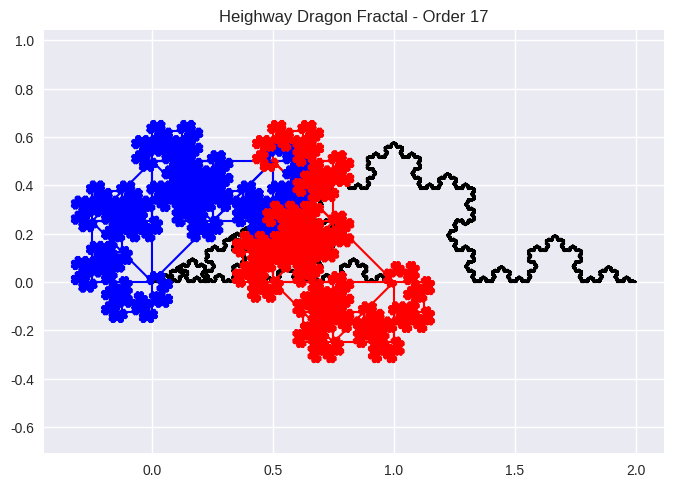

This chart was generated by the following Python code:
# -*- coding: utf-8 -*-
"""Untitled11.ipynb

Automatically generated by Colab.

Original file is located at
    https://colab.research.google.com/drive/18sD8LrfvSd6BuD_VpzEs77L9dhOYVk_e

# **fractals problems**
"""

import numpy as np
import matplotlib.pyplot as plt
from matplotlib import style
style.use('seaborn-v0_8')

"""Creating Koch fractal.
I crate this fractal using 4,functions:

one will do transformation.

one will do rotation as much as e want!(we can write two functions for rotation,60 degrees rotation and -60 degrees rotation;but for generalization i will write a function to perform arbitrary rotation)

last function will put toghether these functions and create the fractal.
"""

def transform(x,a):
  return x+a
def rotate(x,theta):
  rotation_matrix=np.array([[np.cos(theta),-np.sin(theta)],[np.sin(theta),np.cos(theta)]])
  return np.dot(rotation_matrix,x)

#now that we have built the basic functions lets make the fractal

def koch(x,n):
  for i in range(n):
    #for k in range(len(x)):
    x=x/3#for scaling
    x2=rotate(x.T,np.pi/3).T
    x2=transform(x2,x[-1])
    #lets create the other one
    x3=rotate(x.T,-np.pi/3).T
    x3=transform(x3,x2[-1])
    #now lets craete the right tail
    x4=transform(x,x3[-1])
    x=np.vstack((x,x2,x3,x4))

  plt.plot(x[:,0],x[:,1],color='black',marker=None)
  plt.xlim()
  plt.ylim(bottom=-.2,top=1)
  plt.title(f'Koch Curve-order {n}')
  plt.show()

x_init = np.array([[0, 0], [1, 0]])

koch(x_init, 10)

#now lets pass a traingle
x_init = np.array([[0, 0],[1,1],[2,0]])
koch(x_init, 10)

"""now lets make Heighway Dragon!
i will create it using two function,first function for rotation and onother one for reflection!
"""

def rotate_scale(theta,scale,x):
  rotation_matrix=np.array([[np.cos(theta),-np.sin(theta)],[np.sin(theta),np.cos(theta)]])
  r=x[1]-x[0]
  r = (x[1] - x[0]) @ rotation_matrix.T
  r=r*scale
  r=r+x[0]
  return r


def Heighway(n,x):
  y=x.copy()
  for k in range(n):
    a=np.array([x[0]])

    for i in range(len(x)-1):
      if i%2==0:
        new_point=rotate_scale(np.pi/4,1/np.sqrt(2),x[i:i+2])
      else:
        new_point=rotate_scale(-np.pi/4,1/np.sqrt(2),x[i:i+2])
      a = np.vstack((a,new_point,x[i + 1]))
    x=a

  plt.plot(x[0:len(x)//2+1, 0], x[0:len(x)//2+1, 1], color='blue', linewidth=1.5)
  plt.plot(x[len(x)//2:, 0], x[len(x)//2:, 1], color='red', linewidth=1.5)
  plt.title(f'Heighway Dragon Fractal - Order {n}')
  plt.axis("equal")
  plt.show()

x= np.array([[0, 0], [1, 0]])
Heighway(1,x)
Heighway(2,x)
Heighway(3,x)
Heighway(4,x)
Heighway(6,x)
Heighway(10,x)
Heighway(15,x)
Heighway(17,x)

